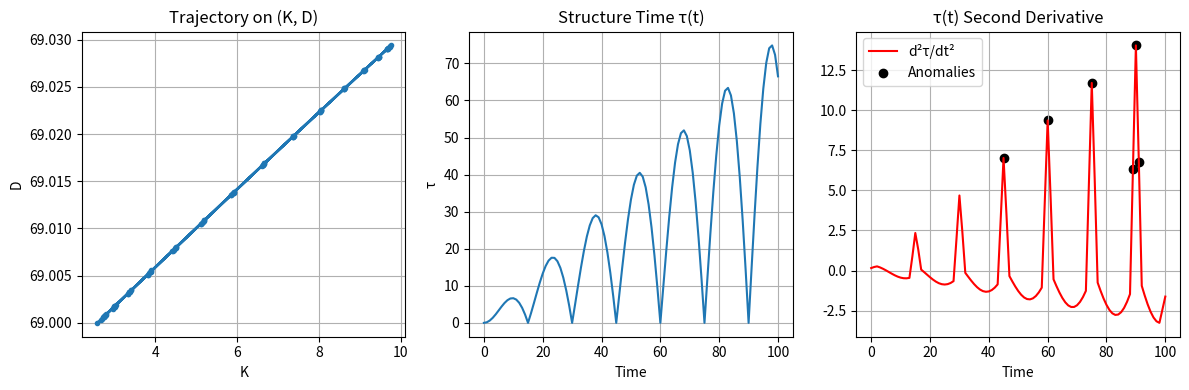

Recreate this plot in Python.
# --- Structural Entropy Dynamics with RK45 + τ(t) Calculation (Upgraded) ---

import numpy as np
import matplotlib.pyplot as plt
from scipy.ndimage import gaussian_filter
from scipy.interpolate import RegularGridInterpolator
from scipy.integrate import solve_ivp, trapezoid

# --- Define Parameter Grids ---
K_vals = np.linspace(2.4, 2.7, 81)
D_vals = np.linspace(60, 75, 81)
K_grid, D_grid = np.meshgrid(K_vals, D_vals)

# --- Define Entropy Surface with Dynamic Residual Perturbation (Supports Multiple Moving Centers) ---
def dynamic_residual_perturbation(K, D, t, residuals, centers=[(2.56, 68.82)], A=1.0, T=30):
    total_perturbation = 0
    residual_factor = np.mean(np.abs(residuals)) if residuals is not None else 1.0
    for center in centers:
        x0, y0 = center
        dx2 = (K - x0)**2 + (D - y0)**2
        total_perturbation += A * residual_factor * np.exp(-200 * dx2) * np.sin(2 * np.pi * t / T)
    return total_perturbation

def entropy_surface(K, D, t, residuals=None, centers=[(2.56, 68.82)]):
    return dynamic_residual_perturbation(K, D, t, residuals, centers)

# --- RK45 Dynamics ---
def ids_dynamics(t, phi, K_grid, D_grid, t_actual, residuals, centers):
    K, D = phi
    K = np.clip(K, K_vals[0], K_vals[-1])
    D = np.clip(D, D_vals[0], D_vals[-1])
    H_t = entropy_surface(K_grid, D_grid, t_actual, residuals, centers)
    H_t = gaussian_filter(H_t, sigma=1.0)
    grad_K, grad_D = np.gradient(H_t, K_vals[1] - K_vals[0], D_vals[1] - D_vals[0])
    interp_gK = RegularGridInterpolator((D_vals, K_vals), grad_K, bounds_error=False, fill_value=None)
    interp_gD = RegularGridInterpolator((D_vals, K_vals), grad_D, bounds_error=False, fill_value=None)
    gk = interp_gK([[D, K]])[0]
    gd = interp_gD([[D, K]])[0]
    return [-gk, -gd]

# --- Solve System ---
t_span = [0, 100]
t_eval = np.arange(0, 101, 1)
phi0 = [2.57, 69.0]
residuals = np.random.normal(0, 1, size=100)
centers = [(2.56, 68.82), (2.65, 70.0)]  # Example with multiple centers

sol = solve_ivp(lambda t, phi: ids_dynamics(t, phi, K_grid, D_grid, t, residuals, centers),
                t_span, phi0, method='RK45', t_eval=t_eval)

trajectory = np.array([sol.y[0], sol.y[1]]).T
K_final, D_final = trajectory[-1]

# --- Compute τ(t) using trapezoid ---
tau_values = np.zeros(len(t_eval))
for i, t in enumerate(t_eval):
    H_t = entropy_surface(K_grid, D_grid, t, residuals, centers)
    H_t = gaussian_filter(H_t, sigma=1.0)
    grad_K, grad_D = np.gradient(H_t, K_vals[1] - K_vals[0], D_vals[1] - D_vals[0])
    idx_K = np.argmin(np.abs(K_vals - trajectory[i, 0]))
    idx_D = np.argmin(np.abs(D_vals - trajectory[i, 1]))
    grad_norm = np.sqrt(grad_K[idx_D, idx_K]**2 + grad_D[idx_D, idx_K]**2)
    tau_values[i] = trapezoid(np.ones(i+1) * grad_norm, t_eval[:i+1]) if i > 0 else 0

# --- τ(t) Anomaly Detection ---
dtau = np.gradient(tau_values)
d2tau = np.gradient(dtau)
threshold = 2 * np.std(d2tau)
anomaly_indices = np.where(np.abs(d2tau) > threshold)[0]

# --- Output Results ---
print(f"\nFinal Structural Attractor Parameters (RK45):")
print(f"K* ≈ {K_final:.5f}")
print(f"D* ≈ {D_final:.5f}")
print(f"\nτ(t=100) ≈ {tau_values[-1]:.5f}")
print(f"Anomaly Indices in τ(t): {anomaly_indices.tolist()}")

# --- Optional: Plot Trajectory and τ(t) Curve ---
plt.figure(figsize=(12, 4))
plt.subplot(1, 3, 1)
plt.plot(trajectory[:, 0], trajectory[:, 1], marker='o', markersize=3)
plt.title("Trajectory on (K, D)")
plt.xlabel("K")
plt.ylabel("D")
plt.grid(True)

plt.subplot(1, 3, 2)
plt.plot(t_eval, tau_values, label="τ(t)")
plt.title("Structure Time τ(t)")
plt.xlabel("Time")
plt.ylabel("τ")
plt.grid(True)

plt.subplot(1, 3, 3)
plt.plot(t_eval, d2tau, label="d²τ/dt²", color='red')
plt.scatter(t_eval[anomaly_indices], d2tau[anomaly_indices], color='black', label='Anomalies')
plt.title("τ(t) Second Derivative")
plt.xlabel("Time")
plt.grid(True)
plt.tight_layout()
plt.legend()
plt.show()

# --- Entropy Value at φ* ---
H_star = entropy_surface(K_grid, D_grid, 100, residuals, centers)
idx_K_star = np.argmin(np.abs(K_vals - 2.56))
idx_D_star = np.argmin(np.abs(D_vals - 68.82))
print(f"\nEntropy at φ* = {H_star[idx_D_star, idx_K_star]:.5e}")
